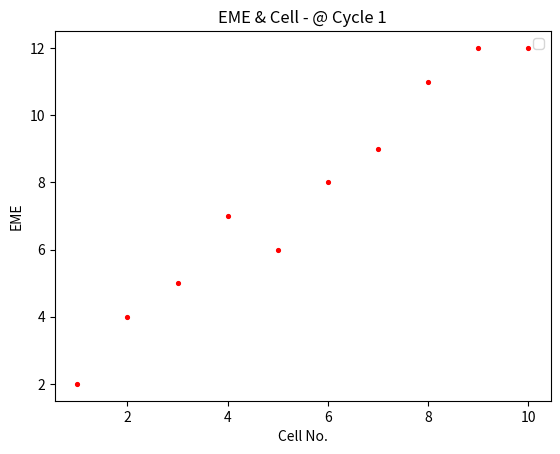

Here is the Python script that generated this plot:
import matplotlib.pyplot as plt
  
# x-axis values
x = [1,2,3,4,5,6,7,8,9,10]
# y-axis values
y = [2,4,5,7,6,8,9,11,12,12]
  
# plotting points as a scatter plot
plt.scatter(x, y, color= "red", 
            marker= ".", s=30)
  
# x-axis label
plt.xlabel('Cell No.')
# frequency label
plt.ylabel('EME')
# plot title
plt.title('EME & Cell - @ Cycle 1')
# showing legend
plt.legend()
  
# function to show the plot
plt.show()